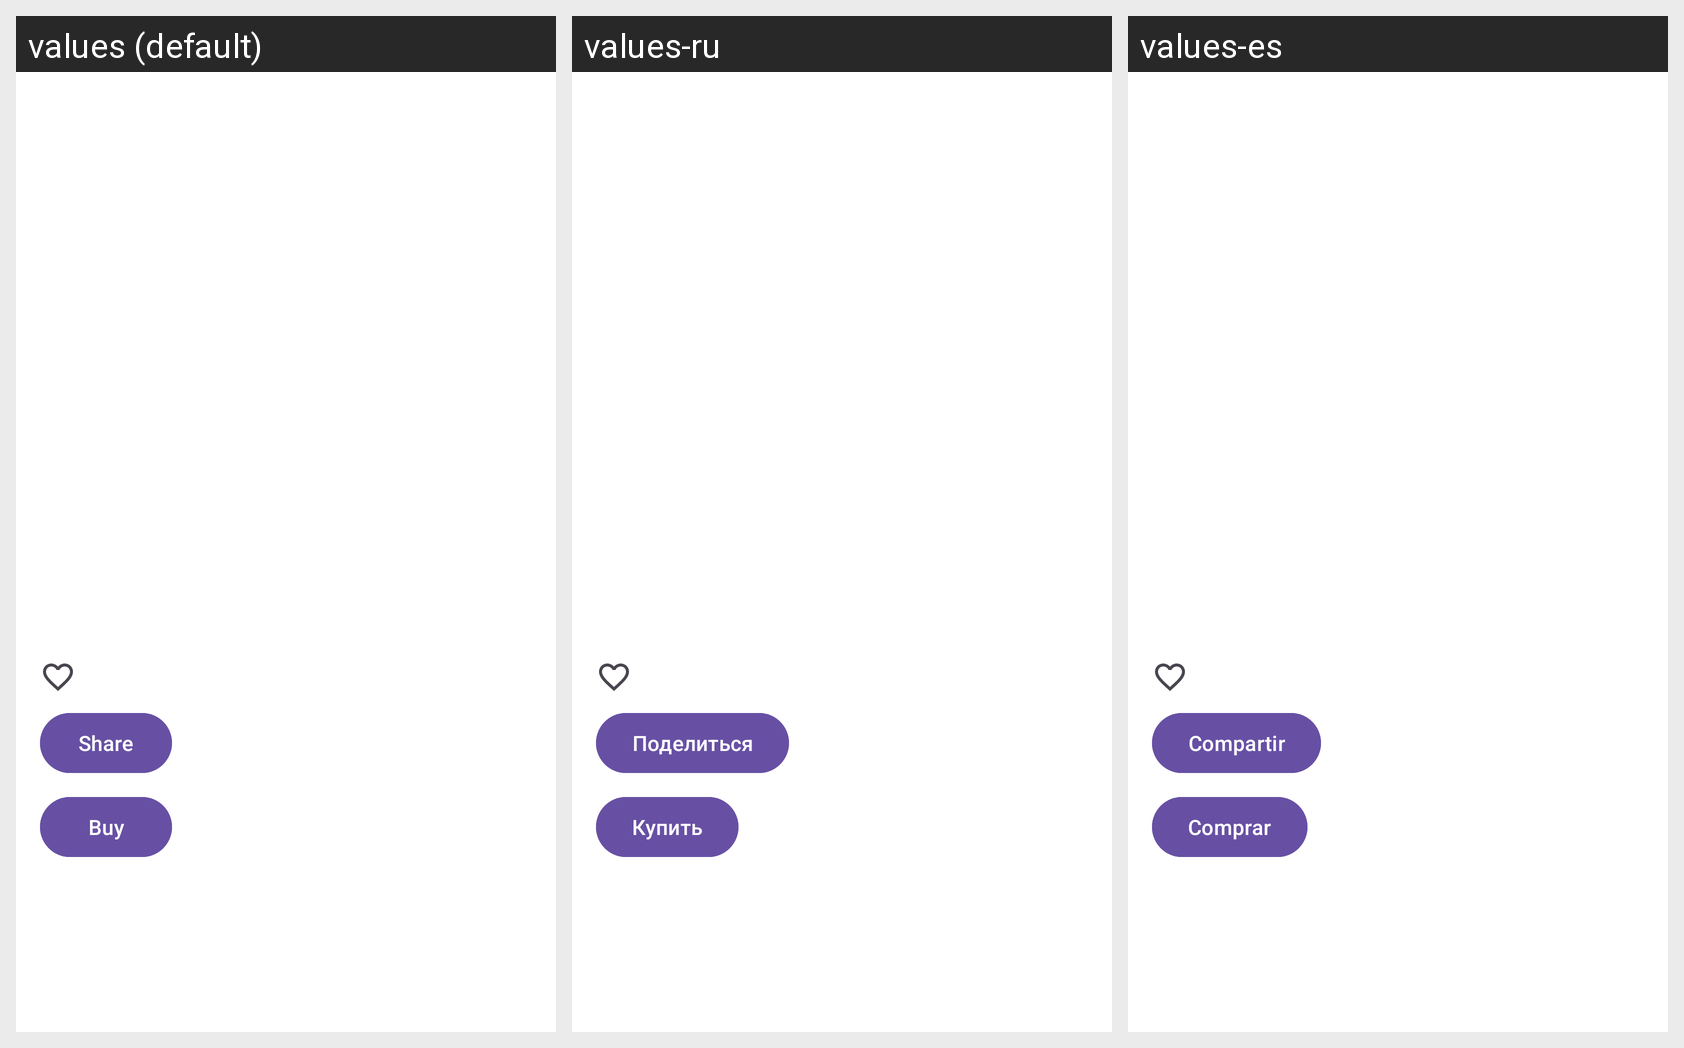

Locale-by-locale string values for the Android screen shown in this grid:
Android screen res/layout/activity_painting_detail.xml rendered under 3 locales, left to right: values (default), values-ru, values-es. Device: Nexus 5 (rendered at 1080×1920; each locale shown at half size, 540×960, under a caption strip naming it); theme TranslucentDetailTheme.
Strings drawn on this screen, with the default value and each locale's value (text and hints the layout hard-codes, and strings that could not be matched under every locale, appear in the picture but are not listed):

share
  values: Share
  values-ru: Поделиться
  values-es: Compartir

buy
  values: Buy
  values-ru: Купить
  values-es: Comprar
